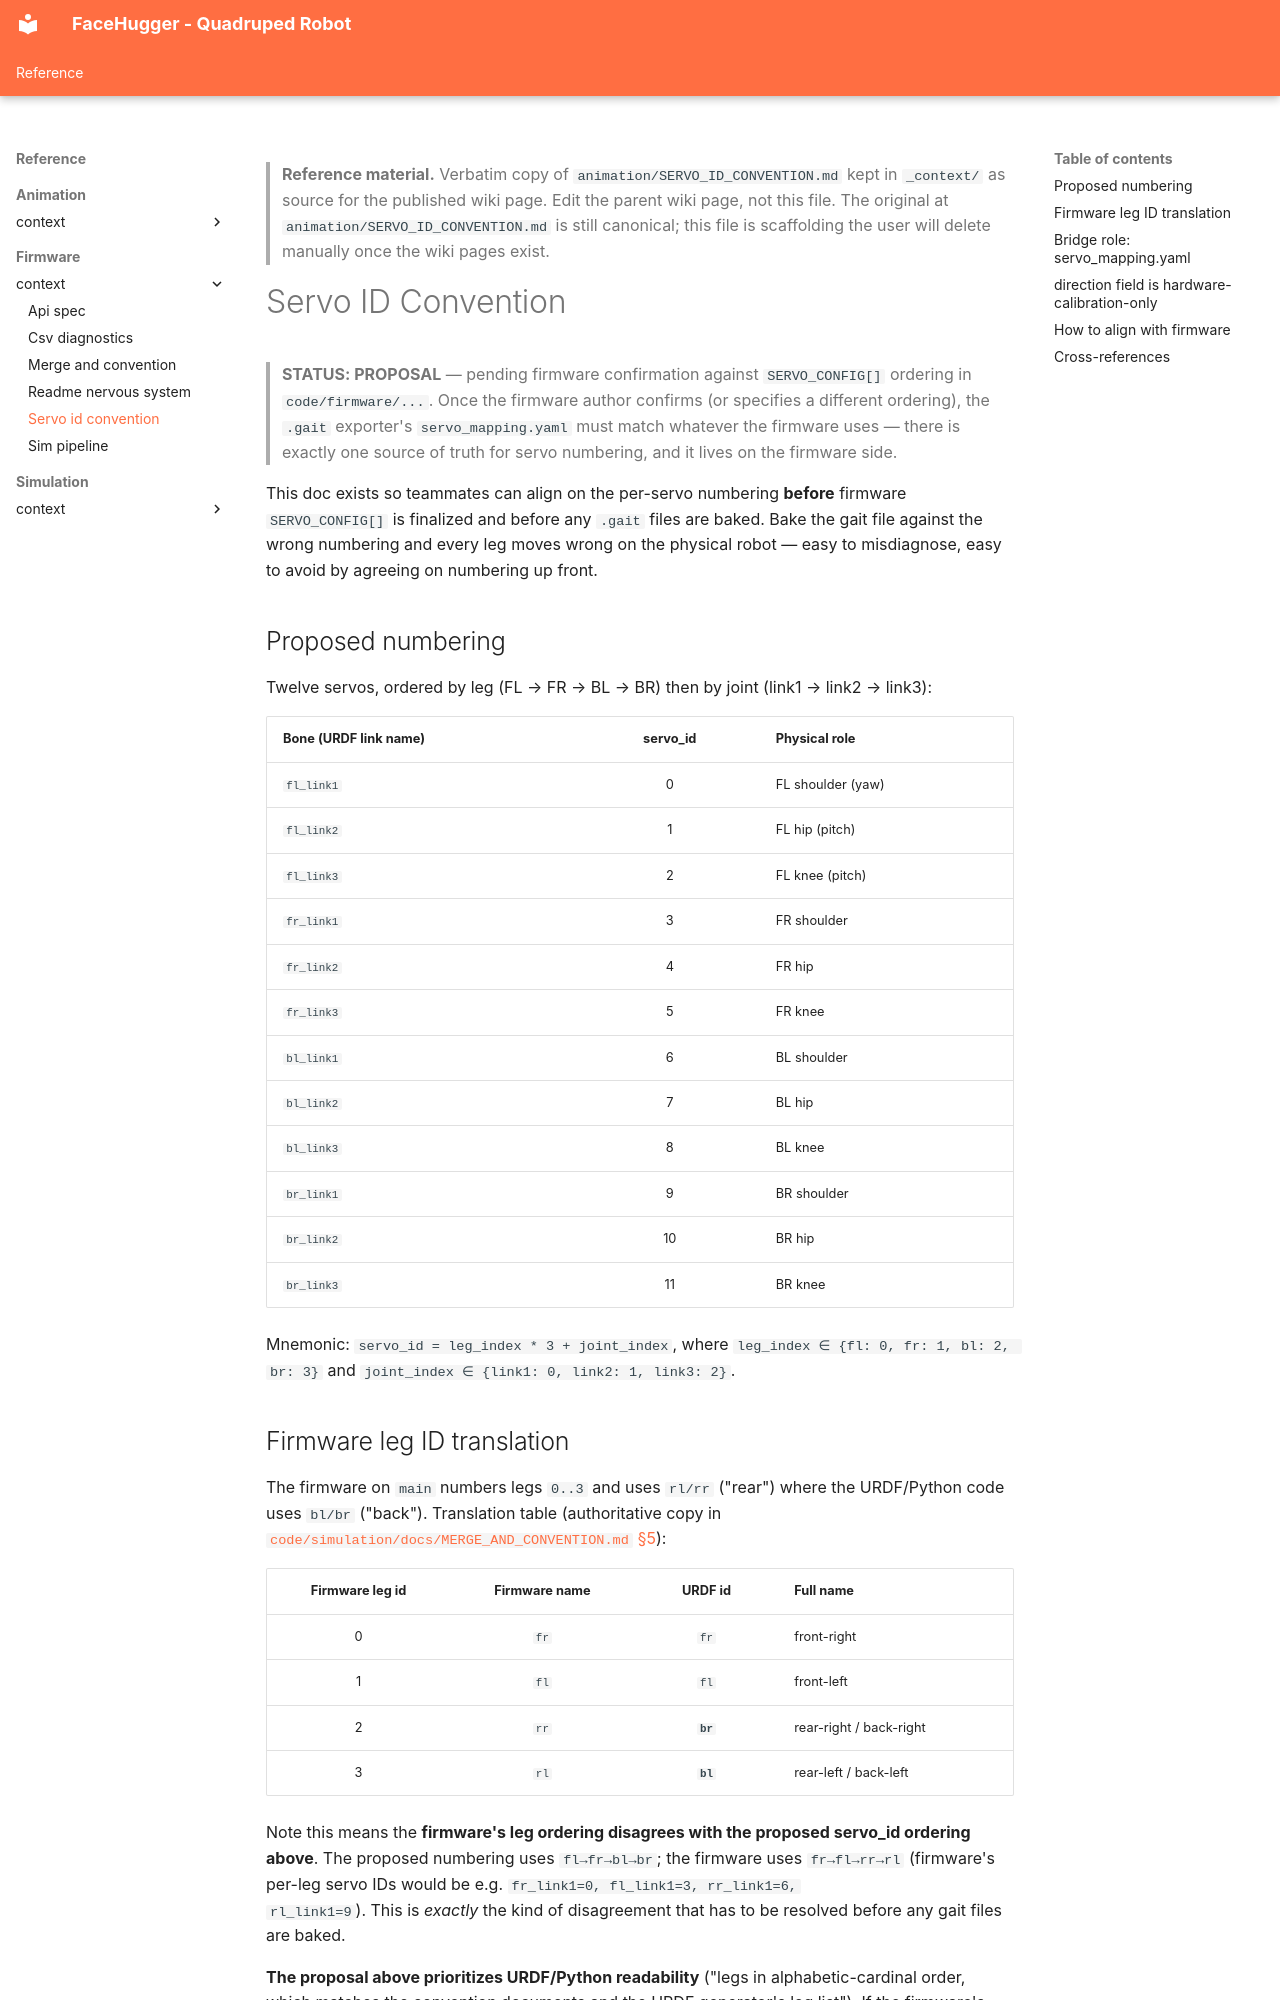

repository: epfl-cs358/2026sp-FaceHugger · page: reference/firmware/_context/servo-id-convention/index.html · generator: mkdocs

<!--
WIKI-MIGRATION REFERENCE COPY
Original path:  animation/SERVO_ID_CONVENTION.md
Original kind:  spec
Copied on:      2026-05-21
Status:         unreviewed
Maps to:        reference/firmware/servo-conventions.md
-->

> **Reference material.** Verbatim copy of `animation/SERVO_ID_CONVENTION.md` kept in `_context/`
> as source for the published wiki page. Edit the parent wiki page, not
> this file. The original at `animation/SERVO_ID_CONVENTION.md` is still canonical; this file is
> scaffolding the user will delete manually once the wiki pages exist.
<!--
CONSISTENCY-CHECK 2026-05-21
Verified against: feat/wiki-setup @ 0a1a138
- [ok]    STATUS: PROPOSAL is still accurate. Firmware has no SERVO_CONFIG[] array; the actual channel map is LEG_SERVO_CHANNEL[leg][joint] in code/firmware/src/shared/config.h (PCA channels FR={8,9,10}, FL={12,13,14}, BR={4,5,6}, BL={0,1,2}) — i.e. firmware indexes by (leg_id,servo_id), not a flat 0..11 servo_id. The proposed flat numbering is not yet committed anywhere.
- [ok]    §"Firmware leg ID translation" table matches movements.h LegId (FR=0,FL=1,RR=2→br,RL=3→bl) and MERGE_AND_CONVENTION §5.
- [stale] export_gait.py does not exist in the repo (searched; no match). The "export script reads rotation_euler[2] → servo_id → .gait" workflow is unbuilt; treat as design intent.
- [stale] servo_mapping.yaml does not exist anywhere in the repo (searched). The whole "bridge role" / "direction field" sections describe a file that has not been created — Phase B must flag it as not-yet-existing, not as current state.
- [drift] firmware servo_id ordering differs from the proposal even within a leg: config.h uses servo_id 0=Hip, 1=Thigh, 2=Knee (SERVO_HIP/THIGH/KNEE), which maps link2=hip/thigh, link3=knee — the proposal's link1=shoulder/link2=hip/link3=knee naming is consistent, but cross-check joint↔servo_id naming when SERVO_CONFIG[] is authored.
- [ok]    Cross-ref targets exist: doc/gait-design/specs/{blender-rig-and-export,gait-file-format,esp32-playback-engine}.md all present (note: CLAUDE.md flags doc/gait-design/ as superseded by doc/animation-pipeline/).
- [todo] The EditBone.align_roll(joint.axis) rig claim and "direction is hardware-calibration-only" rule depend on the unbuilt rig/exporter — leave for Phase B once the animation export path lands.
-->
# Servo ID Convention

> **STATUS: PROPOSAL** — pending firmware confirmation against
> `SERVO_CONFIG[]` ordering in `code/firmware/...`. Once the firmware
> author confirms (or specifies a different ordering), the `.gait`
> exporter's `servo_mapping.yaml` must match whatever the firmware
> uses — there is exactly one source of truth for servo numbering, and
> it lives on the firmware side.

This doc exists so teammates can align on the per-servo numbering
**before** firmware `SERVO_CONFIG[]` is finalized and before any
`.gait` files are baked. Bake the gait file against the wrong numbering
and every leg moves wrong on the physical robot — easy to misdiagnose,
easy to avoid by agreeing on numbering up front.

## Proposed numbering

Twelve servos, ordered by leg (FL → FR → BL → BR) then by joint
(link1 → link2 → link3):

| Bone (URDF link name) | servo_id | Physical role |
|---|:---:|---|
| `fl_link1` | 0 | FL shoulder (yaw) |
| `fl_link2` | 1 | FL hip (pitch) |
| `fl_link3` | 2 | FL knee (pitch) |
| `fr_link1` | 3 | FR shoulder |
| `fr_link2` | 4 | FR hip |
| `fr_link3` | 5 | FR knee |
| `bl_link1` | 6 | BL shoulder |
| `bl_link2` | 7 | BL hip |
| `bl_link3` | 8 | BL knee |
| `br_link1` | 9 | BR shoulder |
| `br_link2` | 10 | BR hip |
| `br_link3` | 11 | BR knee |

Mnemonic: `servo_id = leg_index * 3 + joint_index`, where
`leg_index ∈ {fl: 0, fr: 1, bl: 2, br: 3}` and
`joint_index ∈ {link1: 0, link2: 1, link3: 2}`.
